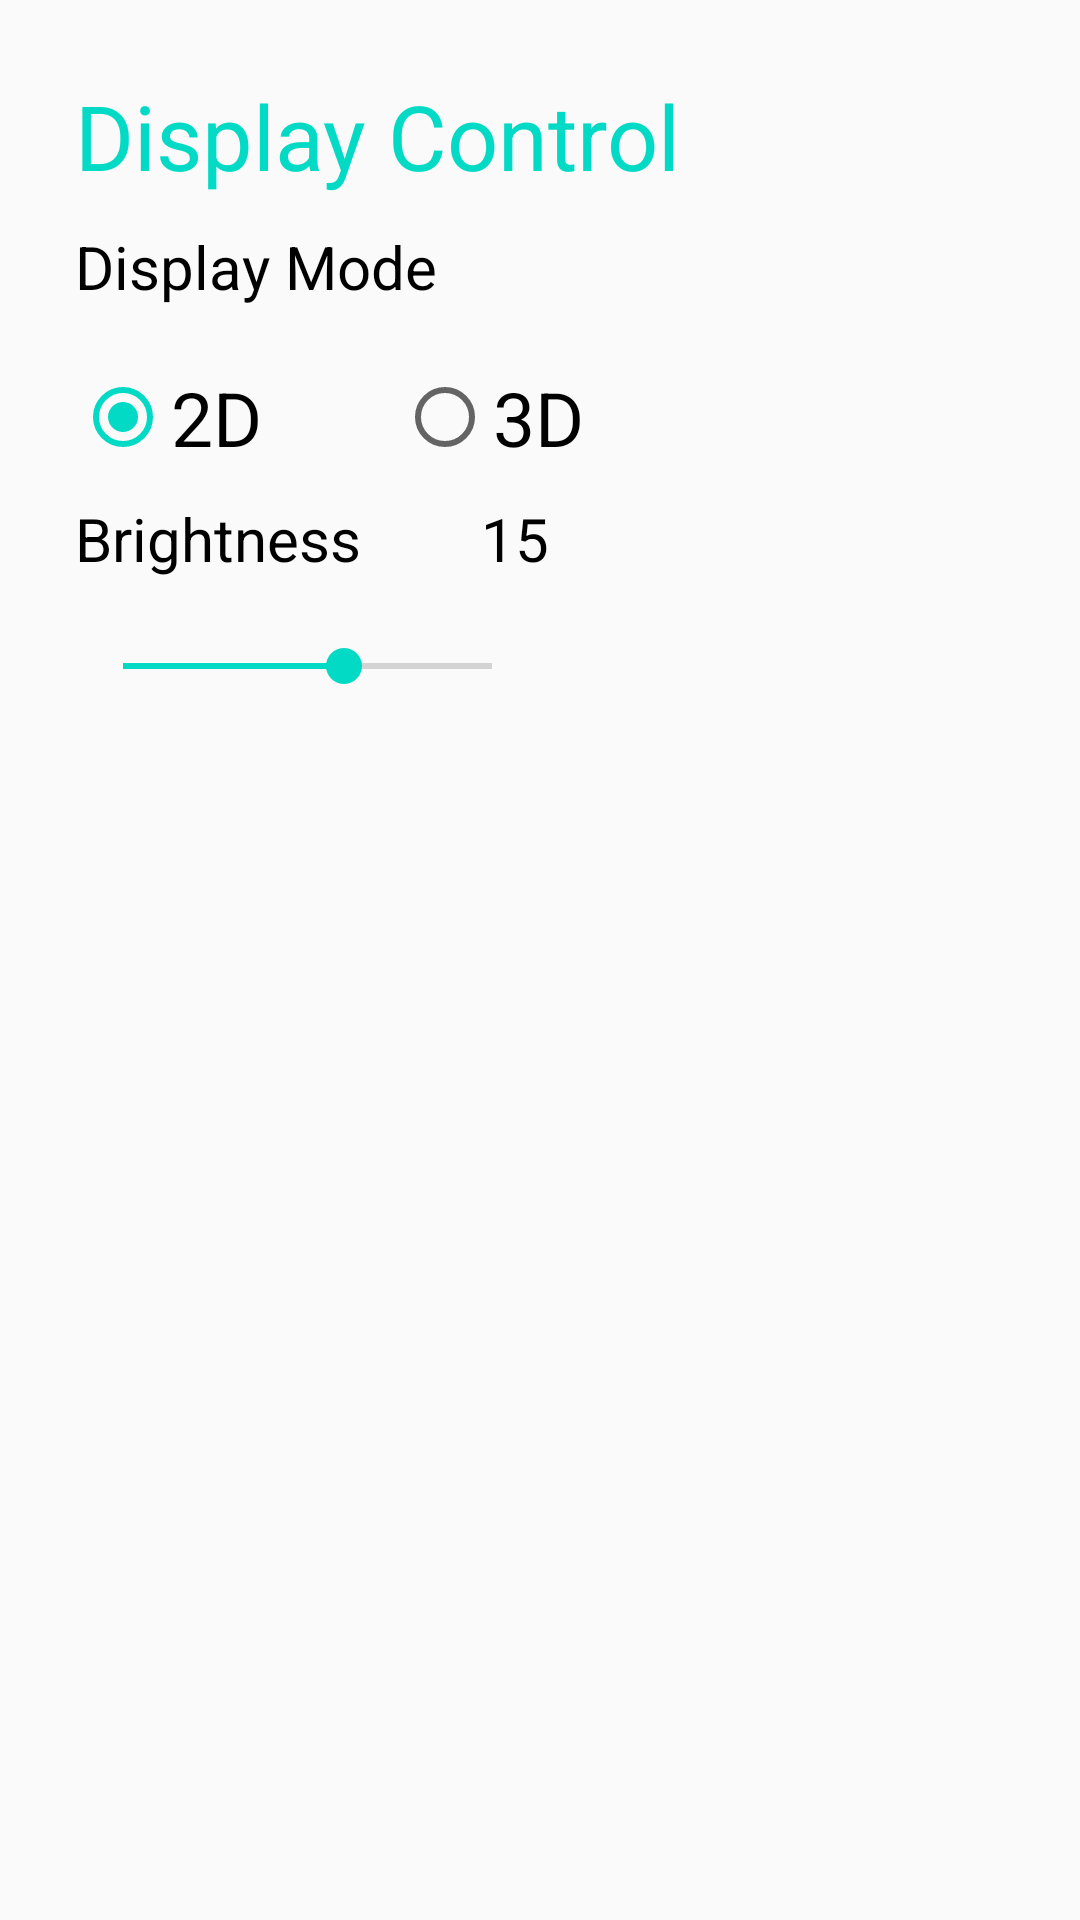

Produce the Android XML layout that renders to this screen, including the resource entries it uses.
<!-- AndroidManifest.xml: application theme AppTheme -->
<!-- res/layout/activity_devicecontrol.xml -->
<?xml version="1.0" encoding="utf-8"?>
<androidx.constraintlayout.widget.ConstraintLayout xmlns:android="http://schemas.android.com/apk/res/android"
    xmlns:app="http://schemas.android.com/apk/res-auto"
    android:layout_width="match_parent"
    android:layout_height="match_parent"
    android:padding="25dp">

    <RadioGroup
        android:id="@+id/radio_displaymode"
        android:layout_width="wrap_content"
        android:layout_height="wrap_content"
        android:layout_marginTop="10dp"
        android:orientation="horizontal"
        app:layout_constraintStart_toStartOf="parent"
        app:layout_constraintTop_toBottomOf="@id/switch_displaymode">

        <RadioButton
            android:id="@+id/btn_display_2D"
            android:layout_width="wrap_content"
            android:layout_height="wrap_content"
            android:layout_marginTop="10dp"
            android:checked="true"
            android:text="2D"
            android:textSize="25sp"
            app:layout_constraintStart_toStartOf="parent" />

        <RadioButton
            android:id="@+id/btn_display_3D"
            android:layout_width="wrap_content"
            android:layout_height="wrap_content"
            android:layout_marginStart="45dp"
            android:layout_marginTop="10dp"
            android:text="3D"
            android:textSize="25sp"
            app:layout_constraintStart_toEndOf="@id/seekbar_brightness" />
    </RadioGroup>

    

    <SeekBar
        android:id="@+id/seekbar_brightness"
        android:layout_width="0dp"
        android:layout_height="wrap_content"
        android:layout_marginTop="20dp"
        android:max="20"
        android:min="0"
        android:progress="12"
        app:layout_constraintEnd_toEndOf="@id/guildline_mid"
        app:layout_constraintStart_toStartOf="parent"
        app:layout_constraintTop_toBottomOf="@+id/text_brightness" />

    <TextView
        android:id="@+id/text_display_title"
        android:layout_width="wrap_content"
        android:layout_height="wrap_content"
        android:text="Display Control"
        android:textColor="@color/colorAccent"
        android:textSize="30sp"
        app:layout_constraintStart_toStartOf="parent"
        app:layout_constraintTop_toTopOf="parent" />

    <TextView
        android:id="@+id/switch_displaymode"
        android:layout_width="wrap_content"
        android:layout_height="wrap_content"
        android:layout_marginTop="10dp"
        android:text="Display Mode"
        android:textColor="@android:color/black"
        android:textSize="20sp"
        app:layout_constraintStart_toStartOf="parent"
        app:layout_constraintTop_toBottomOf="@+id/text_display_title" />


    <TextView
        android:id="@+id/text_brightness"
        android:layout_width="wrap_content"
        android:layout_height="wrap_content"
        android:layout_marginTop="10dp"
        android:text="Brightness"
        android:textColor="@android:color/black"
        android:textSize="20sp"
        app:layout_constraintStart_toStartOf="parent"
        app:layout_constraintTop_toBottomOf="@+id/radio_displaymode" />

    <TextView
        android:id="@+id/text_brightness_value"
        android:layout_width="wrap_content"
        android:layout_height="wrap_content"
        android:layout_marginStart="40dp"
        android:text="15"
        android:textColor="@android:color/black"
        android:textSize="20sp"
        app:layout_constraintBottom_toBottomOf="@id/text_brightness"
        app:layout_constraintStart_toEndOf="@id/text_brightness"
        app:layout_constraintTop_toTopOf="@id/text_brightness" />

    

    <androidx.constraintlayout.widget.Guideline
        android:id="@+id/guildline_mid"
        android:layout_width="0dp"
        android:layout_height="match_parent"
        android:orientation="vertical"
        app:layout_constraintGuide_percent="0.5" />

</androidx.constraintlayout.widget.ConstraintLayout>
<!-- resources referenced by this layout -->
<resources>
  <style name="AppTheme" parent="Theme.AppCompat.Light.DarkActionBar">
          
          <item name="colorPrimary">@color/colorPrimary</item>
          <item name="colorPrimaryDark">@color/colorPrimaryDark</item>
          <item name="colorAccent">@color/colorAccent</item>
      </style>
  <!-- not gathered from this repository: default colours our renderer supplied (Android Studio template values) -->
  <color name="colorPrimary">#FF6200EE</color>
  <color name="colorPrimaryDark">#FF3700B3</color>
  <color name="colorAccent">#FF03DAC5</color>
</resources>
